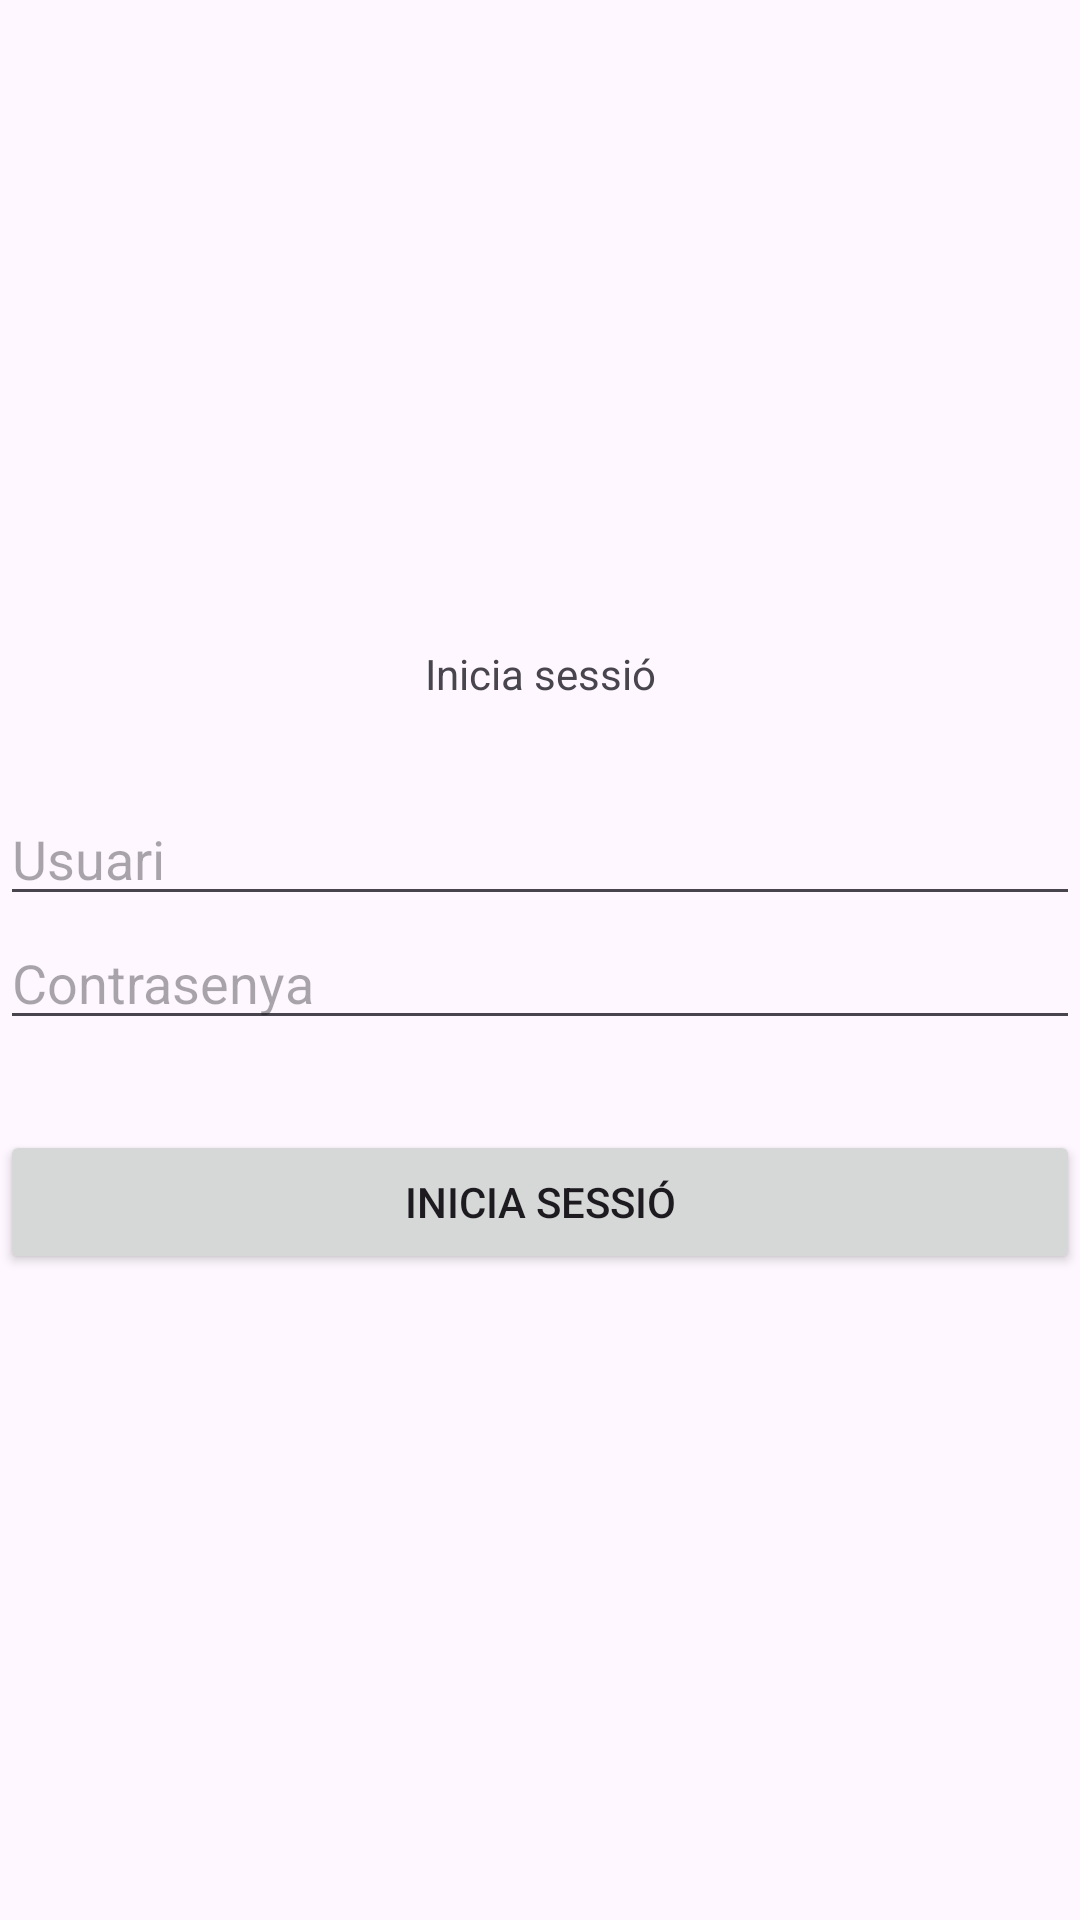

This screen was rendered from an Android layout file. Write that file and the resources it references.
<!-- AndroidManifest.xml: application theme Theme.ProjecteLogger -->
<!-- res/layout/activity_main.xml -->
<?xml version="1.0" encoding="utf-8"?>
<LinearLayout xmlns:android="http://schemas.android.com/apk/res/android"
    xmlns:app="http://schemas.android.com/apk/res-auto"
    xmlns:tools="http://schemas.android.com/tools"
    android:id="@+id/main"
    android:layout_width="match_parent"
    android:layout_height ="match_parent"
    android:gravity="center"
    android:orientation="vertical"
    tools:context=".MainActivity">

        <LinearLayout
            android:layout_width="match_parent"
            android:layout_height="wrap_content"
            android:gravity="center"
            android:orientation="vertical">

                <TextView
                    android:id="@+id/TvLogInText"
                    android:gravity="center"
                    android:layout_width="match_parent"
                    android:layout_height="wrap_content"
                    android:text="Inicia sessió"
                    android:layout_marginBottom="30dp"/>

                <EditText
                    android:layout_width="match_parent"
                    android:id="@+id/etNomUsuari"
                    android:layout_height="wrap_content"
                    android:hint="Usuari"
                    />

                <EditText
                    android:layout_width="match_parent"
                    android:id="@+id/etConstrasenya"
                    android:layout_height="wrap_content"
                    android:hint="Contrasenya"

                    />

                <Button
                    android:id="@+id/btnLogin"
                    android:layout_width="match_parent"
                    android:layout_height="wrap_content"
                    android:text="Inicia sessió"
                    android:layout_marginTop="30dp"/>

        </LinearLayout>


</LinearLayout>
<!-- resources referenced by this layout -->
<resources>
  <style name="Theme.ProjecteLogger" parent="Base.Theme.ProjecteLogger" />
  <style name="Base.Theme.ProjecteLogger" parent="Theme.Material3.DayNight.NoActionBar">
          
          
      </style>
</resources>
